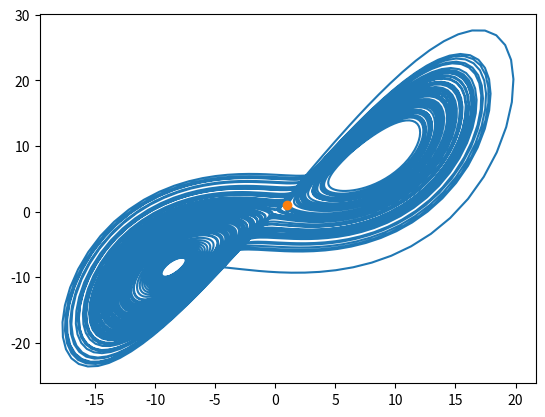

Generate this figure with matplotlib:
#coding: utf-8
import scipy.integrate as spi
import numpy as np
import matplotlib.pyplot as plt
import matplotlib.animation as animation



def diff_eqs(V,t):
    '''The main set of equations'''
    delta=10.
    beta=8/3.
    rho=28.
    x,y,z=V
    return [delta*(y-x),x*(rho-z)-y,x*y-beta*z]

def solve():
    initial_condition=[1.,0,0]
    time_range=np.linspace(0,100,100**2)
    return spi.odeint(diff_eqs,initial_condition,time_range),time_range


XYZ,time_range=solve()
#Animation code based on https://matplotlib.org/examples/animation/simple_anim.html
fig, ax = plt.subplots()
curve_M, = ax.plot(XYZ[:,0], XYZ[:,1])
curve_X_M, = ax.plot(XYZ[0,0], XYZ[0,0],'o')

def animate(i):
    curve_M.set_data(XYZ[:i,0],XYZ[:i,1])  # update the data
    tau=5
    curve_X_M.set_data(XYZ[i-2*tau,0],XYZ[i,0])  # update the data
    return curve_M

ani = animation.FuncAnimation(fig, animate, len(time_range), interval=1)

plt.show()
